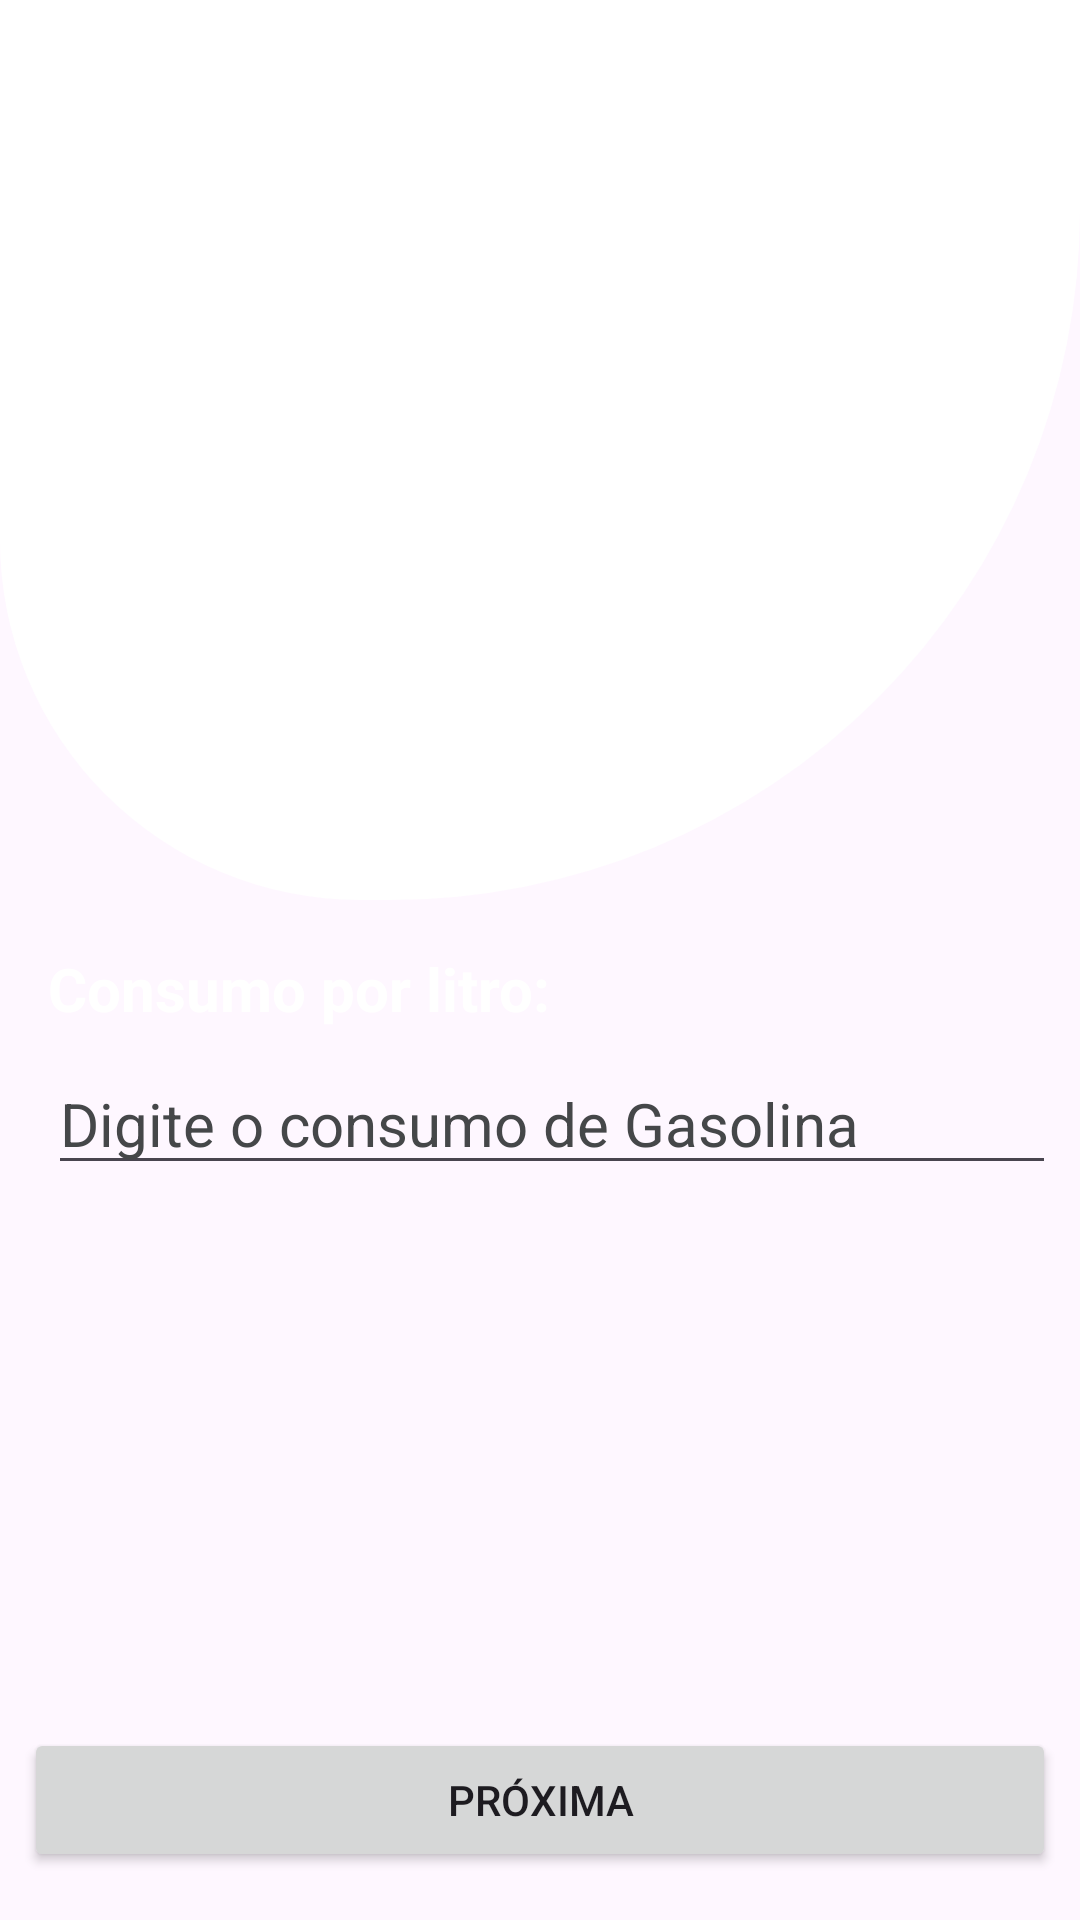

This screen was rendered from an Android layout file. Write that file and the resources it references.
<!-- AndroidManifest.xml: application theme Theme._BoraCalcular -->
<!-- res/layout/activity_consumo.xml -->
<?xml version="1.0" encoding="utf-8"?>
<androidx.constraintlayout.widget.ConstraintLayout xmlns:android="http://schemas.android.com/apk/res/android"
    xmlns:app="http://schemas.android.com/apk/res-auto"
    xmlns:tools="http://schemas.android.com/tools"
    android:id="@+id/main"
    android:background="@color/background"
    android:layout_width="match_parent"
    android:layout_height="match_parent"
    tools:context=".ConsumoActivity">

    <LinearLayout

        android:id="@+id/linearLayout4"
        android:layout_width="match_parent"
        android:layout_height="300dp"
        android:background="@drawable/bg_botton_redondo2"
        android:gravity="center"
        app:layout_constraintEnd_toEndOf="parent"
        app:layout_constraintStart_toStartOf="parent"
        app:layout_constraintTop_toTopOf="parent">

        <ImageView
            android:layout_width="300dp"
            android:layout_height="200dp"
            android:background="@drawable/ic_consumo">

        </ImageView>

    </LinearLayout>

    <TextView
        android:id="@+id/tvConsumo"
        android:layout_width="wrap_content"
        android:layout_height="wrap_content"
        android:layout_marginStart="16dp"
        android:layout_marginTop="16dp"
        android:text="Consumo por litro:"
        android:textColor="@color/white"
        android:textSize="20sp"
        android:textStyle="bold"
        app:layout_constraintStart_toStartOf="parent"
        app:layout_constraintTop_toBottomOf="@+id/linearLayout4" />


    <EditText
        android:id="@+id/editConsumo"
        android:layout_width="0dp"
        android:layout_height="wrap_content"
        android:layout_marginStart="16dp"
        android:layout_marginTop="8dp"
        android:layout_marginEnd="8dp"
        android:ems="10"
        android:hint="Digite o consumo de Gasolina"
        android:inputType="number"
        android:textColor="@color/material_dynamic_neutral30"
        android:textColorHint="@color/material_dynamic_neutral30"
        android:textSize="20sp"
        app:layout_constraintEnd_toEndOf="parent"
        app:layout_constraintStart_toStartOf="parent"
        app:layout_constraintTop_toBottomOf="@+id/tvConsumo" />



    <Button
        android:id="@+id/btnConsumoProxima"
        android:layout_width="0dp"
        android:layout_height="wrap_content"
        android:layout_marginStart="8dp"
        android:layout_marginEnd="8dp"
        android:layout_marginBottom="16dp"
        android:text="Próxima"
        app:layout_constraintBottom_toBottomOf="parent"
        app:layout_constraintEnd_toEndOf="parent"
        app:layout_constraintStart_toStartOf="parent" />

    <com.google.android.material.appbar.MaterialToolbar
        android:id="@+id/toolbar_Consumo"
        android:layout_width="match_parent"
        android:layout_height="wrap_content"
        android:background="@color/white"
        android:minHeight="?attr/actionBarSize"
        app:title=""
        app:layout_constraintEnd_toEndOf="parent"
        app:layout_constraintStart_toStartOf="parent"
        app:layout_constraintTop_toTopOf="parent"/>


</androidx.constraintlayout.widget.ConstraintLayout>
<!-- resources referenced by this layout -->
<resources>
  <!-- drawable bg_botton_redondo2 (drawable) -->
  <?xml version="1.0" encoding="utf-8"?>
  <shape xmlns:android="http://schemas.android.com/apk/res/android">
      <solid android:color="@color/white"></solid>
      <corners android:topLeftRadius="0dp"
              android:topRightRadius="0dp"
              android:bottomRightRadius="230dp"
              android:bottomLeftRadius="120dp"></corners>
      <padding android:top="12dp"
              android:right="12dp"
              android:left="12dp"
              android:bottom="12dp"></padding>
  </shape>
  <style name="Theme._BoraCalcular" parent="Base.Theme._BoraCalcular" />
  <style name="Base.Theme._BoraCalcular" parent="Theme.Material3.DayNight.NoActionBar">
          
          
      </style>
  <!-- not gathered from this repository: default colours our renderer supplied (Android Studio template values) -->
  <color name="white">#FFFFFFFF</color>
</resources>
